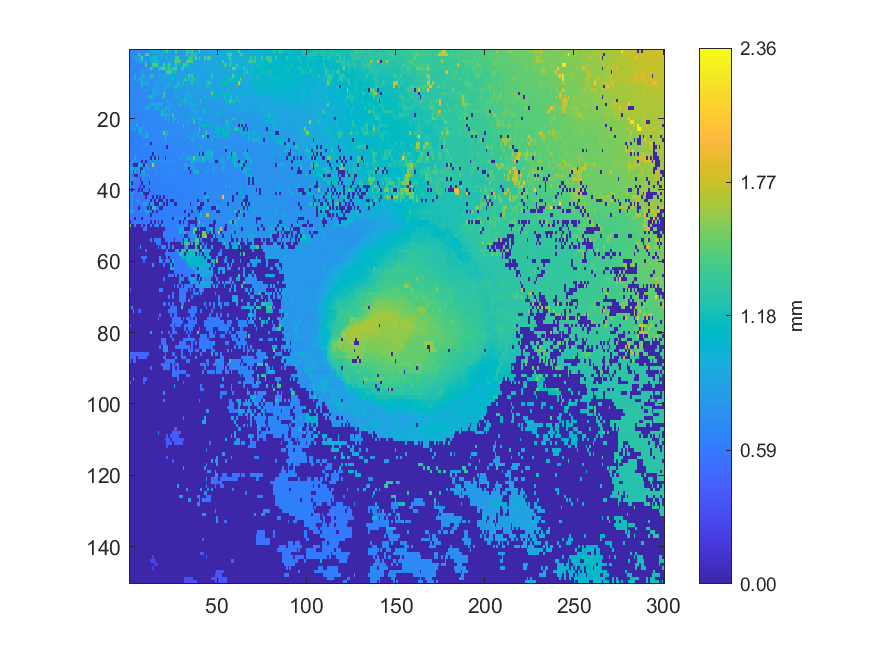

Source data for this figure (header and first rows):
0.69722, 0.692698, 0.713272, 0.713426, 0.718463, 0.70722, 0.708005, 0.709653, 0.713281, 0.714602, 0.718051, 0.720454, 0.911556, 0.895531, 0.990831, 1.05087, 0.939015, 0.762792, 0.772956, 1.19295, 0.783047, 1.40423, 0.996726, 1.07133
0.6937, 0.6926, 0.6945, 0.6951, 0.6977, 1.452, 1.042, 0.8122, 0.7576, 1.449, 1.448, 0.9096, 0.7264, 0.7351, 0.8071, 0.8012, 1.064, 1.058, 1.081, 0.7812, 0.793, 0.7949, 0.8015, 0.8113
0.6898, 0.6867, 0.8118, 0.8123, 0.858, 0.87, 0.7819, 1.454, 0.7833, 0.7718, 0.7178, 1.044, 1.14, 1.181, 1.184, 1.171, 0.7622, 0.7636, 1.116, 0.7841, 0.8667, 1.02, 0.806, 1.033
0.6769, 0.6767, 0.6765, 0.6766, 0.8095, 0.7977, 0.9669, 0.9858, 0.8118, 0.9432, 0.7185, 0.7221, 0.9386, 0.931, 1.179, 0.9566, 1.006, 0.9578, 0.7772, 0.7855, 0.7932, 0.7983, 0.923, 0.9497
0.6783, 0.6791, 0.6796, 0.7983, 0.6853, 0.6896, 0.6911, 0.6913, 0.6909, 1.44, 0.712, 0.7221, 0.7282, 1.412, 1.437, 1.433, 1.062, 0.864, 0.7754, 1.396, 0.7891, 1.187, 1.411, 0.9862
0.6851, 0.6854, 0.6867, 0.6862, 0.6909, 0.6902, 0.7056, 0.7086, 0.7092, 0.7223, 0.723, 0.8957, 1.443, 1.002, 0.7595, 0.7594, 1.218, 1.22, 1.436, 1.42, 1.292, 0.9883, 1.44, 1.023
0.6865, 0.6871, 0.6873, 0.6892, 0.6891, 0.693, 0.6946, 0.9128, 0.7113, 0.7126, 0.7294, 0.9055, 0.7389, 0.7533, 0.7462, 0.7729, 0.77, 0.7737, 0.7797, 0.7865, 0.7887, 1.406, 1.414, 1.407
0.6865, 0.6849, 0.6855, 0.9425, 0.6896, 0.6929, 0.6951, 0.8974, 1.158, 0.7179, 0.7257, 0.7311, 1.225, 1.226, 0.7547, 0.7568, 0.7669, 0.8715, 0.8589, 0.8603, 0.8675, 0.8871, 0.8768, 1.147
0.6802, 0.683, 0.675, 0.9225, 0.6768, 0.8469, 0.8852, 0.8842, 0.7562, 0.7745, 0.7226, 1.21, 0.7392, 0.7451, 0.7523, 0.7629, 0.7628, 0.9061, 0.8582, 0.8606, 0.8575, 0.7904, 0.7982, 1.092
0.6783, 0.6749, 0.674, 0.6736, 0.6732, 0.6911, 0.6962, 0.9768, 0.9486, 0.9569, 0.9531, 0.7304, 0.7347, 0.744, 0.7461, 0.9941, 0.7607, 0.7678, 0.7705, 0.7769, 0.7816, 0.7881, 0.9226, 0.7964
0.6782, 0.6778, 0.6757, 0.6837, 0.6874, 0.6887, 0.6975, 1.032, 0.7092, 0.7163, 0.7204, 0.7317, 0.7338, 0.7353, 1.08, 0.847, 0.7573, 0.7582, 0.7692, 0.7714, 0.9771, 0.9645, 1.133, 0.7883
0.6826, 0.6868, 0.688, 0.6895, 0.6947, 0.6949, 0.699, 0.7039, 0.7667, 0.7835, 0.7185, 0.772, 0.7481, 0.9388, 0.8824, 0.8709, 0.7472, 0.7497, 0.7617, 0.8989, 0.9609, 0.7709, 0.7719, 0.7789
0.6865, 0.688, 0.6908, 0.6932, 0.6958, 0.6975, 0.7008, 0.7016, 0.7299, 0.7296, 0.719, 0.721, 0.722, 0.8775, 0.8786, 0.8797, 0.7345, 0.8592, 0.7486, 1.325, 1.168, 0.767, 0.7705, 0.7671
0.6895, 0.692, 0.6935, 0.6942, 0.696, 0.6969, 0.6967, 0.6976, 0.7003, 0.7111, 0.8475, 0.8475, 1.19, 0.9186, 0.7235, 0.725, 0.7261, 0.7396, 0.8775, 1.238, 0.7501, 0.7506, 0.7566, 0.7659
0.6898, 0.6904, 0.6919, 0.6924, 0.6932, 0.695, 0.6963, 0.6967, 0.6985, 0.7003, 0.7017, 0.7072, 0.7093, 0.7988, 0.7161, 0.7248, 0.7245, 0.7298, 0.7322, 0.7384, 0.7392, 0.9461, 0.753, 0.7549
0.687, 0.6878, 0.6901, 0.6892, 0.6906, 0.6916, 0.6901, 0.6935, 0.6956, 0.6942, 0.7, 0.6993, 1.081, 0.9119, 0.9803, 0.9595, 0.9186, 1.009, 0.9743, 0.7303, 0.7348, 0.7366, 0.7497, 0.905
0.6819, 0.686, 0.6858, 0.6868, 0.6848, 0.6839, 0.6905, 0.6804, 0.6872, 1.105, 1.099, 1.097, 0.6873, 0.6941, 0.888, 0.9209, 1.179, 0.7153, 0.7185, 0.723, 1.206, 0.9122, 0.8781, 0.7466
0.6795, 0.6784, 0.6799, 0.6804, 0.6799, 0.6763, 0.6702, 0.6707, 0.676, 0.6762, 0.6806, 0.6814, 0.6845, 0.687, 0.6882, 0.6984, 0.6983, 0.6993, 1.201, 1.015, 1.012, 0.726, 0.9676, 0.7395
0.674, 0.6743, 0.6755, 0.6732, 0.6724, 0.6732, 0.6732, 0.6726, 0.6749, 0.6756, 0.6785, 0.6793, 0.6801, 0.6833, 0.6903, 0.6922, 0.6944, 0.6958, 1.185, 0.9441, 0.9999, 0.9823, 0.9048, 0.7316
0.6675, 0.6665, 0.6685, 0.6692, 0.6698, 0.671, 0.6722, 0.6725, 0.6728, 0.6771, 0.679, 0.6815, 0.683, 0.6866, 0.6892, 0.6922, 0.6935, 0.6952, 0.6954, 0.6997, 1.039, 0.705, 0.8642, 0.7258
0.6626, 0.657, 0.6597, 0.6619, 0.7083, 0.7209, 0.668, 0.6692, 0.6734, 0.6742, 0.6774, 0.6798, 0.6837, 0.6868, 0.6883, 0.6905, 0.693, 0.6958, 0.696, 0.6976, 0.7009, 0.7046, 0.8467, 0.7177
0.646, 0.6769, 0.6502, 0.6466, 1.006, 0.6531, 0.6632, 0.6665, 0.6656, 0.6737, 0.6762, 0.6779, 0.6818, 0.6842, 0.6872, 0.6898, 0.6916, 0.6941, 0.6963, 0.7002, 0.7021, 0.7064, 0.7094, 0.7107
0.6349, 0.8149, 0.6303, 1.043, 0.6362, 0.8815, 0.8909, 0.8629, 0.6595, 0.6628, 0.6684, 0.671, 0.676, 0.6804, 0.6865, 0.6881, 0.6887, 0.6932, 0.6966, 0.7007, 0.7006, 0.7038, 0.7051, 0.7064
0.6182, 0.6187, 0.6192, 0.6251, 0.6245, 0.8535, 0.9458, 0.8317, 0.6466, 0.8294, 0.8354, 0.6686, 0.6728, 0.6799, 0.6816, 0.6818, 0.6871, 0.7359, 0.7373, 1.497, 0.6968, 1.161, 0.7029, 0.7043
0.6181, 0.618, 0.6182, 0.6183, 0.6193, 0.6186, 0.6187, 0.62, 0.9857, 1.03, 1.03, 0.6594, 0.6671, 0.6699, 0.702, 0.6793, 0.6835, 0.6903, 0.6869, 0.6871, 1.322, 0.6951, 0.698, 0.7014
0.6171, 0.6184, 0.6189, 0.6204, 0.6154, 0.6174, 0.6184, 0.6204, 0.6208, 0.6211, 0.6492, 0.6505, 0.7486, 0.7193, 0.6686, 0.6681, 0.6942, 0.6937, 0.6836, 0.681, 1.223, 0.6922, 0.693, 0.6954
0.6176, 0.6198, 0.6211, 0.6204, 0.6214, 0.6217, 0.6169, 0.6189, 0.6209, 0.7435, 0.6366, 0.6456, 0.003563, 0.6577, 0.6638, 0.664, 0.6681, 0.6702, 0.673, 0.6741, 0.6762, 0.709, 0.688, 0.6884
0.65, 0.6422, 0.6429, 0.6225, 0.6252, 0.6262, 0.6283, 0.6303, 0.7168, 0.6333, 0.6386, 0.6475, 0.6525, 0.6553, 0.6586, 0.6599, 0.6614, 0.6616, 0.6654, 0.6684, 0.6708, 0.003712, 0.7263, 0.6808
0.617, 0.6181, 0.6183, 0.6238, 0.6255, 0.6281, 0.6294, 0.6331, 0.6391, 0.6406, 0.6422, 0.6476, 0.6528, 0.6539, 0.6561, 0.6574, 0.662, 0.663, 0.6661, 0.669, 0.6709, 0.6731, 0.6755, 0.6762
0.613, 0.6135, 0.6189, 0.6198, 0.6233, 0.6247, 0.6276, 0.6333, 0.6342, 0.6421, 0.6448, 0.649, 0.6506, 0.004178, 0.8527, 0.6601, 0.6628, 0.6635, 0.6657, 0.6678, 0.6721, 0.6723, 0.6744, 0.675
0.6089, 0.6153, 0.6173, 0.8988, 0.6211, 0.6245, 0.6288, 0.631, 0.6341, 0.6415, 0.6459, 0.6467, 0.003952, 0.8633, 0.003971, 0.9608, 0.00379, 0.6663, 0.668, 0.6689, 0.00402, 0.6679, 0.6697, 0.6719
0.6026, 0.8299, 0.8665, 0.6179, 0.6223, 0.6247, 0.6257, 0.004264, 0.6326, 0.003796, 0.6424, 0.6452, 0.7665, 0.652, 1.054, 0.6579, 0.6613, 0.663, 0.6653, 0.6662, 0.9749, 0.6689, 0.7398, 0.6719
0.6782, 0.6839, 0.00375, 0.003722, 0.003558, 1.003, 1.002, 0.8367, 0.003649, 0.9062, 0.6424, 0.6419, 0.6448, 1.812, 0.656, 0.6567, 0.6588, 0.6624, 0.6639, 0.6639, 0.6662, 0.6677, 0.6673, 0.6688
0.9186, 0.8876, 0.8882, 0.8013, 0.7642, 0.8842, 0.004297, 0.003867, 0.9287, 0.6317, 0.89, 0.6394, 0.6412, 0.6457, 0.6501, 0.6548, 0.6554, 0.6564, 0.6593, 0.6611, 0.6621, 0.6625, 0.6642, 0.6633
0.9018, 1.015, 0.00396, 0.9499, 0.5974, 0.7701, 0.003976, 0.9638, 0.8174, 0.6291, 0.6312, 0.6354, 0.6375, 0.6373, 0.6633, 0.6939, 0.6501, 0.6525, 0.6547, 0.6557, 0.6569, 0.6607, 0.6597, 0.6604
0.7597, 0.574, 0.5763, 0.003891, 0.003407, 0.6003, 0.8396, 0.6007, 0.8326, 0.6879, 0.6844, 0.6957, 0.6337, 0.6345, 0.6357, 0.6434, 0.6453, 0.647, 0.6514, 0.6522, 0.7038, 0.6557, 0.7168, 0.6548
0.7882, 0.7932, 0.725, 0.7236, 0.589, 0.5894, 0.003687, 0.6621, 0.6618, 0.616, 0.607, 0.6194, 0.6231, 0.6279, 0.6268, 0.6359, 0.6367, 0.6402, 0.6405, 0.6527, 0.725, 0.647, 0.6434, 0.6463
0.9779, 0.003938, 0.5646, 0.588, 0.5861, 0.5863, 0.5867, 0.003824, 0.6577, 0.6568, 0.6271, 0.003954, 0.62, 0.622, 0.6238, 0.6278, 0.6285, 0.6292, 0.636, 0.6366, 0.6369, 0.6361, 0.6403, 0.6396
0.8671, 0.607, 0.5874, 0.5653, 0.5851, 0.5831, 0.003977, 0.5887, 0.003815, 0.5927, 0.5984, 1.157, 0.6038, 0.6145, 0.6205, 0.6227, 0.6261, 0.6282, 0.6301, 0.634, 0.6348, 0.6358, 0.6364, 0.6387
0.5506, 0.003554, 0.8051, 0.5629, 0.5642, 0.004086, 0.5666, 0.003172, 0.5857, 0.5863, 0.5879, 0.003776, 0.594, 0.6051, 0.6117, 0.6164, 0.6208, 0.6273, 0.6288, 0.6328, 0.6346, 0.6363, 0.6374, 0.6383
1.081, 0.7807, 0.7234, 0.5531, 0.5543, 0.5586, 0.5678, 0.9469, 0.00365, 0.003938, 0.004233, 0.5964, 0.5952, 0.6019, 0.6117, 0.6176, 0.6217, 0.6257, 0.6284, 0.6321, 0.6332, 0.6338, 0.6354, 0.6385
0.5447, 0.7088, 0.5508, 0.5552, 0.5563, 0.5561, 0.5655, 0.5707, 0.5729, 0.003855, 0.583, 0.7317, 0.5943, 0.003947, 0.6117, 0.003735, 0.6179, 0.003822, 0.6253, 0.003794, 0.6334, 0.6336, 0.6348, 0.6355
0.5484, 0.9128, 0.5558, 0.5572, 0.8239, 0.7663, 0.5689, 0.5683, 0.574, 0.5776, 0.7346, 0.7835, 0.003337, 0.6011, 0.003656, 0.8059, 0.003335, 0.003987, 0.004066, 0.6285, 0.6842, 0.004098, 0.6333, 0.004109
0.5508, 0.6836, 0.557, 0.558, 0.5658, 0.5663, 0.6597, 0.6596, 0.769, 0.7684, 0.5837, 0.003524, 0.7902, 0.7837, 0.003412, 0.003874, 0.004399, 0.9913, 0.6247, 0.003949, 0.6289, 0.003668, 0.6328, 0.636
0.5528, 0.7318, 0.5586, 0.5624, 0.5624, 0.003613, 0.5709, 0.5759, 0.6487, 0.5804, 0.004041, 0.5878, 0.003614, 1.238, 1.248, 0.6111, 0.613, 0.003682, 0.00379, 0.6252, 0.6279, 0.6276, 0.6298, 0.6316
1.057, 0.8707, 0.8705, 0.5601, 0.5603, 0.5627, 1.002, 0.5695, 0.5765, 1.031, 1.031, 0.5879, 0.5901, 0.003741, 0.6011, 0.003996, 0.6135, 0.6149, 0.6209, 0.6231, 0.6236, 0.6266, 0.6282, 0.6295
0.55, 0.5526, 0.5534, 0.5558, 0.5585, 0.5615, 0.5655, 0.569, 0.5738, 0.5767, 0.5827, 0.5863, 0.003912, 0.5942, 0.6012, 0.6056, 0.6135, 0.6175, 0.6184, 0.6204, 0.6215, 0.623, 0.6282, 0.6283
0.5509, 0.5506, 0.5556, 0.00388, 0.5586, 0.5609, 0.566, 0.003782, 0.5711, 0.575, 0.5798, 0.5842, 0.5853, 0.5937, 0.6001, 0.6036, 0.6131, 0.6126, 0.619, 0.6206, 0.621, 0.6225, 0.6259, 0.6273
0.003501, 0.5503, 0.5534, 0.5586, 0.5597, 0.5615, 0.5669, 0.5698, 0.5718, 0.5761, 0.5796, 0.588, 0.003527, 0.5921, 0.003797, 0.6209, 0.003641, 0.6813, 0.003482, 0.6729, 0.684, 0.6226, 0.6242, 0.6263
1.564, 0.003614, 0.00395, 0.6773, 0.003414, 0.003704, 0.00372, 0.5697, 0.003837, 0.5772, 0.003801, 0.00394, 0.5901, 0.003604, 0.6011, 0.7359, 0.6058, 0.003484, 0.7075, 0.6156, 0.6187, 0.6182, 0.6216, 0.6232
0.003809, 0.004301, 0.003747, 0.003618, 0.003643, 0.004049, 0.00426, 0.003472, 0.5713, 0.5796, 0.003534, 0.003611, 0.003443, 0.00391, 0.003738, 0.004398, 0.004082, 0.00365, 0.00393, 0.003553, 0.6138, 0.6151, 0.616, 0.6178
0.003676, 0.003647, 0.003782, 0.004025, 0.003581, 0.003403, 0.003622, 0.003913, 0.00396, 0.003824, 0.004013, 0.003977, 0.003599, 0.003718, 0.003541, 0.003664, 0.004375, 0.003976, 0.004126, 0.6076, 0.6104, 0.61, 0.6105, 0.6121
0.003462, 0.003764, 0.003766, 0.00326, 0.003605, 0.003295, 0.003751, 0.003412, 0.003762, 0.003844, 0.003857, 0.003321, 0.003733, 0.00403, 0.003757, 0.00362, 0.003561, 0.003829, 0.003637, 0.6053, 0.6062, 0.6069, 0.6048, 0.607
0.003739, 0.00357, 0.003823, 0.003554, 0.003447, 0.003719, 0.004066, 0.003929, 0.003833, 0.003642, 0.00387, 0.003473, 0.5772, 0.00377, 0.5882, 0.5897, 0.5948, 0.5963, 0.003886, 0.003562, 0.6025, 0.6038, 0.6056, 0.6058
0.003353, 0.003769, 0.003443, 0.00359, 0.00349, 0.003976, 0.003826, 0.003567, 0.003492, 0.003966, 0.003754, 0.003534, 0.003444, 0.003731, 0.003652, 0.5833, 0.584, 0.5875, 0.003958, 0.003837, 0.003638, 0.003489, 0.6041, 0.003596
0.003435, 0.003716, 0.004047, 0.003436, 0.003816, 0.003717, 1.003, 0.003665, 0.003887, 0.003523, 0.003587, 0.003293, 0.004013, 0.003504, 0.003885, 0.003724, 0.5828, 0.0039, 0.7363, 0.7422, 0.5948, 0.003806, 0.6014, 0.003486
0.003553, 0.003981, 0.004154, 0.003732, 0.004016, 0.003804, 0.003655, 0.003678, 0.003611, 0.5494, 0.003508, 0.003336, 0.003893, 0.003633, 0.003179, 0.003739, 0.00342, 0.003736, 0.003488, 0.003423, 0.003425, 0.5921, 0.00356, 0.003751
0.004511, 0.003812, 0.004066, 0.003792, 0.00367, 0.003325, 0.004103, 0.003724, 0.003879, 0.003341, 0.004072, 0.003475, 0.004174, 0.003455, 0.003744, 0.003185, 0.003328, 0.003277, 0.003856, 0.003248, 0.5845, 0.5885, 0.593, 0.5953
0.003468, 0.003686, 0.003521, 0.003523, 0.00349, 0.004012, 0.003556, 0.5245, 0.5247, 0.5249, 0.003416, 0.003711, 0.003429, 0.003509, 0.003808, 0.0035, 0.003493, 0.7915, 0.003737, 0.003853, 0.003443, 0.5815, 0.003498, 0.5901
0.004307, 0.003242, 0.003454, 0.003794, 0.00383, 0.003878, 0.003738, 0.003775, 0.52, 0.003627, 0.004245, 0.003707, 0.003917, 0.003719, 0.003664, 0.004138, 0.003914, 0.7739, 0.5557, 0.003662, 0.5734, 0.5767, 0.5761, 0.003858
0.003685, 0.004027, 0.003935, 0.003752, 0.003079, 0.004052, 0.003563, 0.003685, 0.003466, 0.003547, 0.00347, 0.003853, 0.003704, 0.8747, 0.003539, 0.003729, 0.003641, 0.003521, 0.003422, 0.5569, 0.003533, 0.003153, 0.003546, 1.073
... 89 more rows
